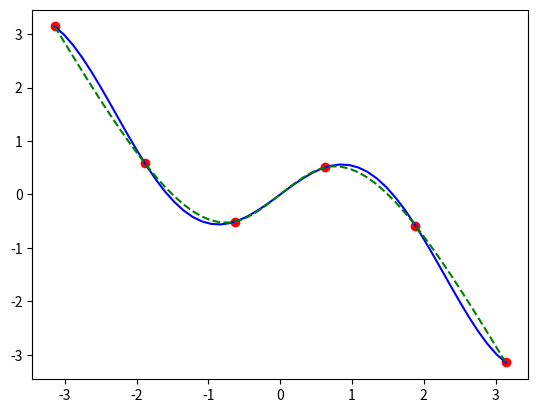

Python code for this plot:
# -*- coding: utf-8 -*-
"""
Created on Thu Apr  5 11:04:16 2018

@author: Zina
"""

import numpy as np
import sympy as sym
import matplotlib.pyplot as plt


def Spline3GI(X, F, a0, b0):
    x = sym.Symbol('x')
    n = len(X) - 1
    a = F[0:n]
    h = (b0 - a0) / n
    A = np.diag(4 * np.ones((n - 1,))) + np.diag(np.ones((n - 2,)), k=1) + np.diag(np.ones((n - 2,)), k=-1)

    Ff = np.zeros((n - 1,))
    for i in range(n - 1):
        Ff[i] = (6 * (F[i] - 2 * F[i + 1] + F[i + 2])) / h / h
    c = np.zeros((n + 1,))
    c[1:n] = np.linalg.solve(A, Ff)  # решить СЛАУ методом прогонки!
    print(np.linalg.solve(A, Ff))
    #print(A)
    #print(Ff)
    d = np.zeros((n,))
    b = np.zeros((n,))
    S = n * [0]
    for i in range(n):
        d[i] = (c[i + 1] - c[i]) / h
        b[i] = (F[i + 1] - F[i]) / h - h / 2 * c[i] - h * h / 6 * d[i]
        S[i] = a[i] + b[i] * (x - X[i]) + c[i] / 2 * (x - X[i]) ** 2 + d[i] / 6 * (x - X[i]) ** 3
    return S


def f(x):
    return x * np.cos(x)


a = -np.pi
b = np.pi
x = sym.Symbol('x')
n = 5
h = (b - a) / n
X = np.linspace(a, b, num=n+1)
F = f(X)
S = Spline3GI(X, F, a, b)
XX = np.linspace(a, b)
S3 = np.zeros(XX.shape)
num = 0
for i in range(len(XX)):
    if XX[i] > X[num + 1]:
        num += 1
    S3[i] = S[num].subs(x, XX[i])
fig, ax = plt.subplots()
ax.plot(XX, f(XX), color='blue')
ax.plot(XX, S3, color='green', ls='--')
ax.scatter(X, F, marker='o', color='red')
